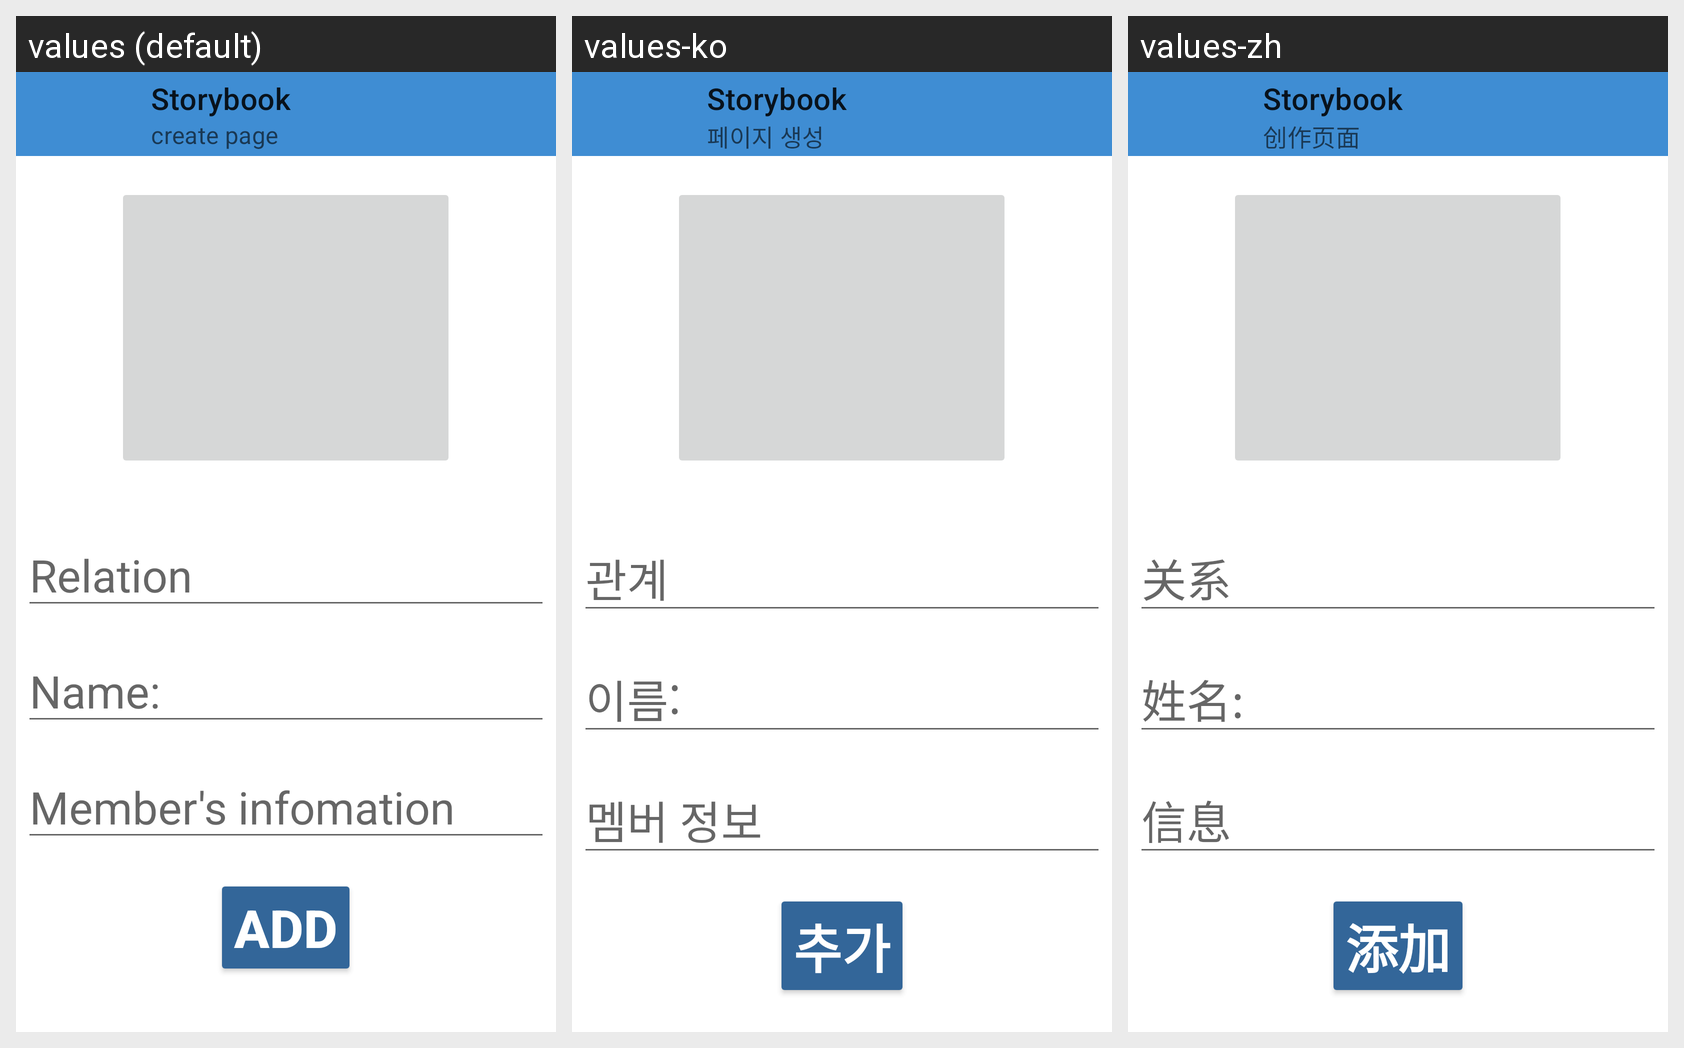

The same Android screen rendered under several of its app's locales, left to right. List the strings drawn on it with the default value and each locale's translation.
Android screen res/layout/activity_family_member_create_page.xml rendered under 3 locales, left to right: values (default), values-ko, values-zh. Device: Nexus 5 (rendered at 1080×1920; each locale shown at half size, 540×960, under a caption strip naming it); theme Theme.Storbook.NoActionBar.
Strings drawn on this screen, with the default value and each locale's value (text and hints the layout hard-codes, and strings that could not be matched under every locale, appear in the picture but are not listed):

create_page
  values: create page
  values-ko: 페이지 생성
  values-zh: 创作页面

app_name
  values: Storybook
  values-ko: Storybook
  values-zh: Storybook

relation
  values: Relation
  values-ko: 관계
  values-zh: 关系

name
  values: Name:
  values-ko: 이름:
  values-zh: 姓名:

member_s_infomation
  values: Member's infomation
  values-ko: 멤버 정보
  values-zh: 信息

add
  values: ADD
  values-ko: 추가
  values-zh: 添加
